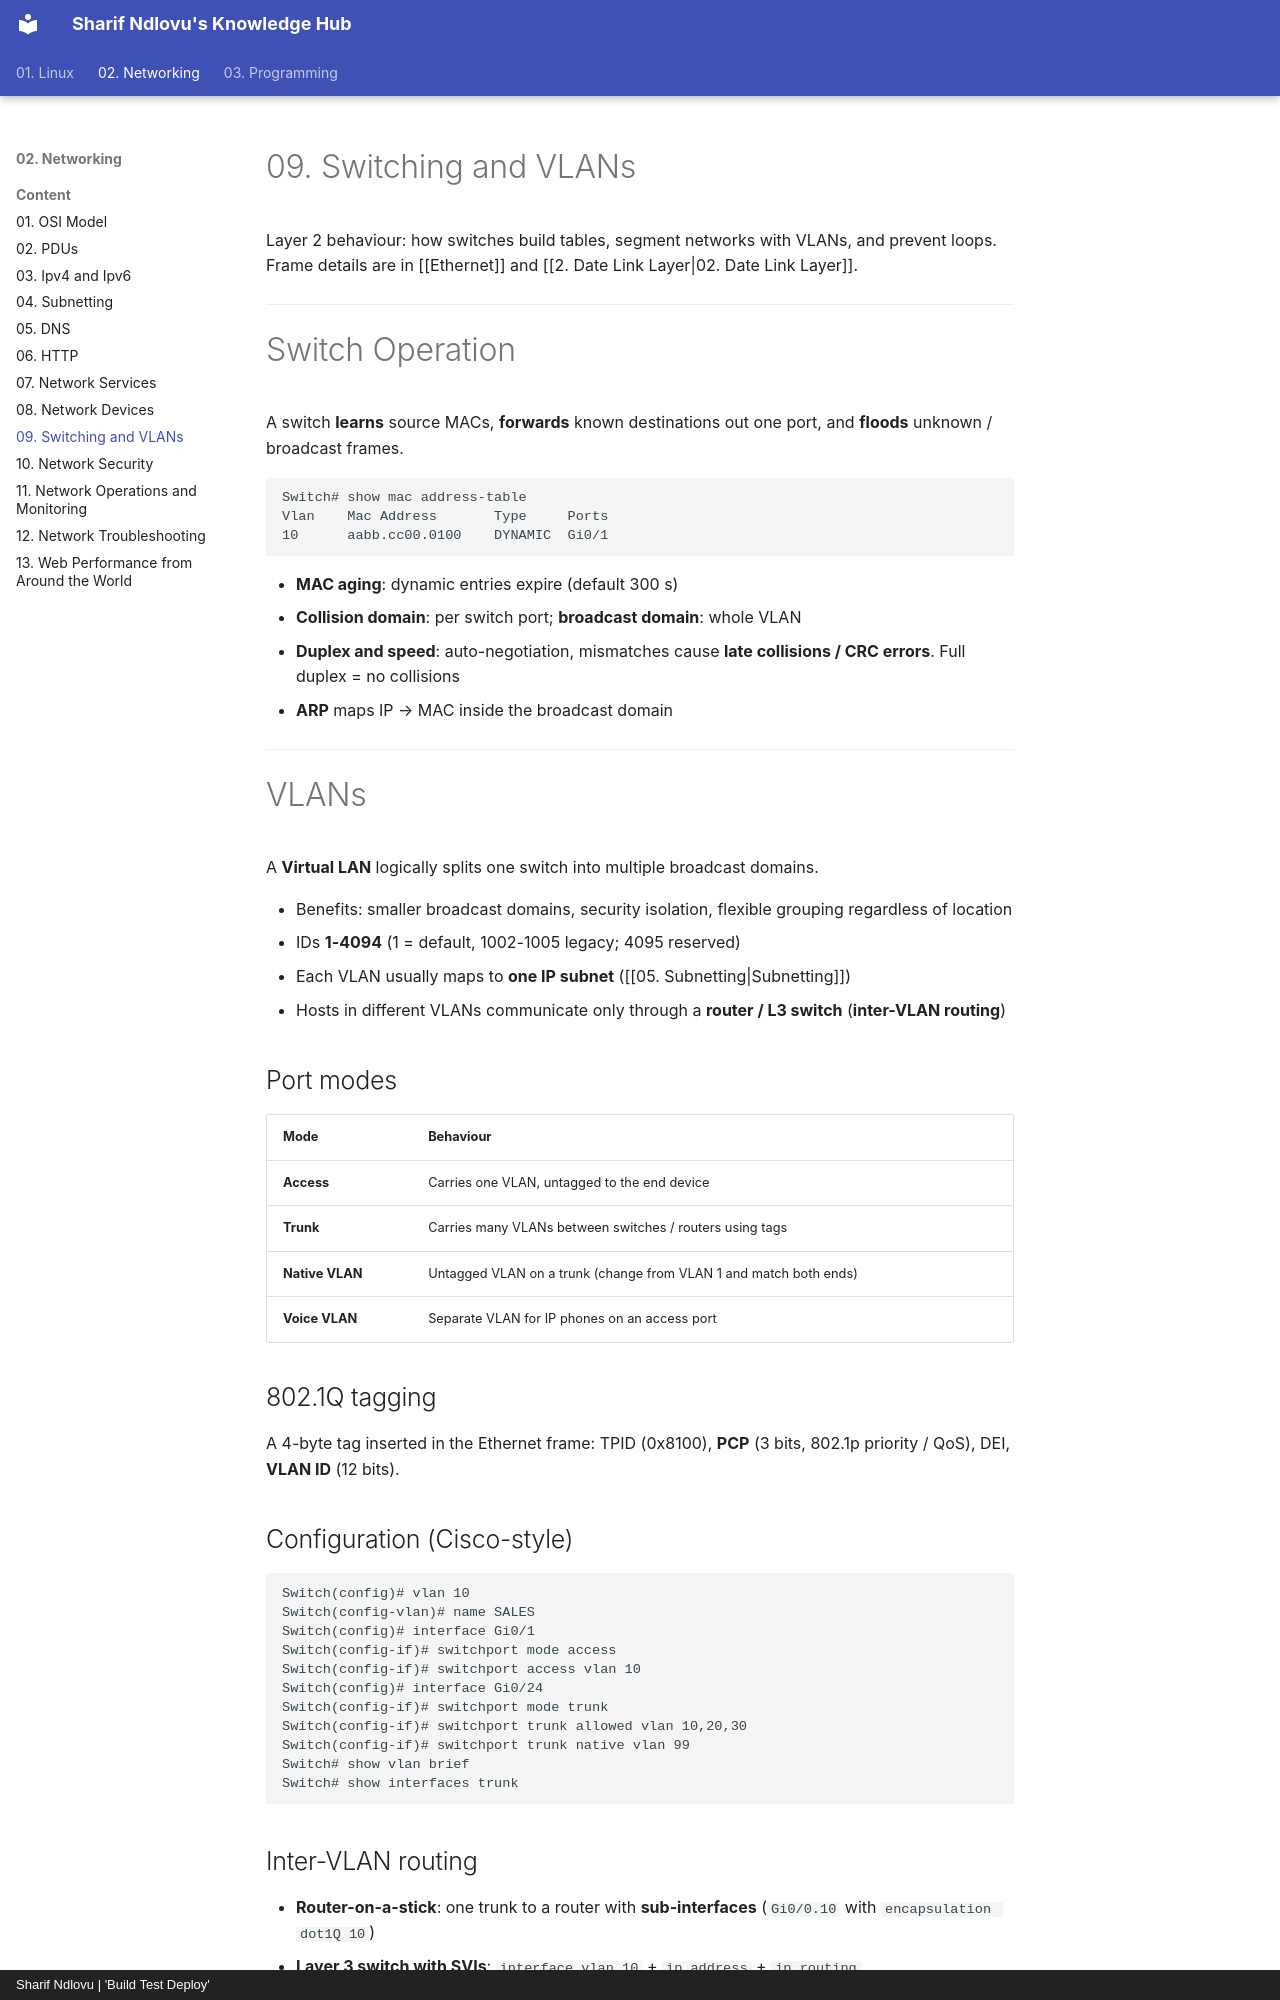

repository: sharifndlovu123/knowledge_base_map · page: 02. Networking/Content/11. Switching and VLANs.html · generator: mkdocs · copyright: Sharif Ndlovu | 'Build Test Deploy'

# 09. Switching and VLANs

Layer 2 behaviour: how switches build tables, segment networks with VLANs, and prevent loops. Frame details are in [[Ethernet]] and [[2. Date Link Layer|02. Date Link Layer]].

---

# Switch Operation

A switch **learns** source MACs, **forwards** known destinations out one port, and **floods** unknown / broadcast frames.

```
Switch# show mac address-table
Vlan    Mac Address       Type     Ports
10      aabb.cc00.0100    DYNAMIC  Gi0/1
```

- **MAC aging**: dynamic entries expire (default 300 s)
- **Collision domain**: per switch port; **broadcast domain**: whole VLAN
- **Duplex and speed**: auto-negotiation, mismatches cause **late collisions / CRC errors**. Full duplex = no collisions
- **ARP** maps IP → MAC inside the broadcast domain

---

# VLANs

A **Virtual LAN** logically splits one switch into multiple broadcast domains.

- Benefits: smaller broadcast domains, security isolation, flexible grouping regardless of location
- IDs **1-4094** (1 = default, 1002-1005 legacy; 4095 reserved)
- Each VLAN usually maps to **one IP subnet** ([[05. Subnetting|Subnetting]])
- Hosts in different VLANs communicate only through a **router / L3 switch** (**inter-VLAN routing**)

## Port modes
| Mode | Behaviour |
| ---- | --------- |
| **Access** | Carries one VLAN, untagged to the end device |
| **Trunk** | Carries many VLANs between switches / routers using tags |
| **Native VLAN** | Untagged VLAN on a trunk (change from VLAN 1 and match both ends) |
| **Voice VLAN** | Separate VLAN for IP phones on an access port |

## 802.1Q tagging
A 4-byte tag inserted in the Ethernet frame: TPID (0x8100), **PCP** (3 bits, 802.1p priority / QoS), DEI, **VLAN ID** (12 bits).

## Configuration (Cisco-style)

```
Switch(config)# vlan 10
Switch(config-vlan)# name SALES
Switch(config)# interface Gi0/1
Switch(config-if)# switchport mode access
Switch(config-if)# switchport access vlan 10
Switch(config)# interface Gi0/24
Switch(config-if)# switchport mode trunk
Switch(config-if)# switchport trunk allowed vlan 10,20,30
Switch(config-if)# switchport trunk native vlan 99
Switch# show vlan brief
Switch# show interfaces trunk
```

## Inter-VLAN routing
- **Router-on-a-stick**: one trunk to a router with **sub-interfaces** (`Gi0/0.10` with `encapsulation dot1Q 10`)
- **Layer 3 switch with SVIs**: `interface vlan 10` + `ip address` + `ip routing`

---
